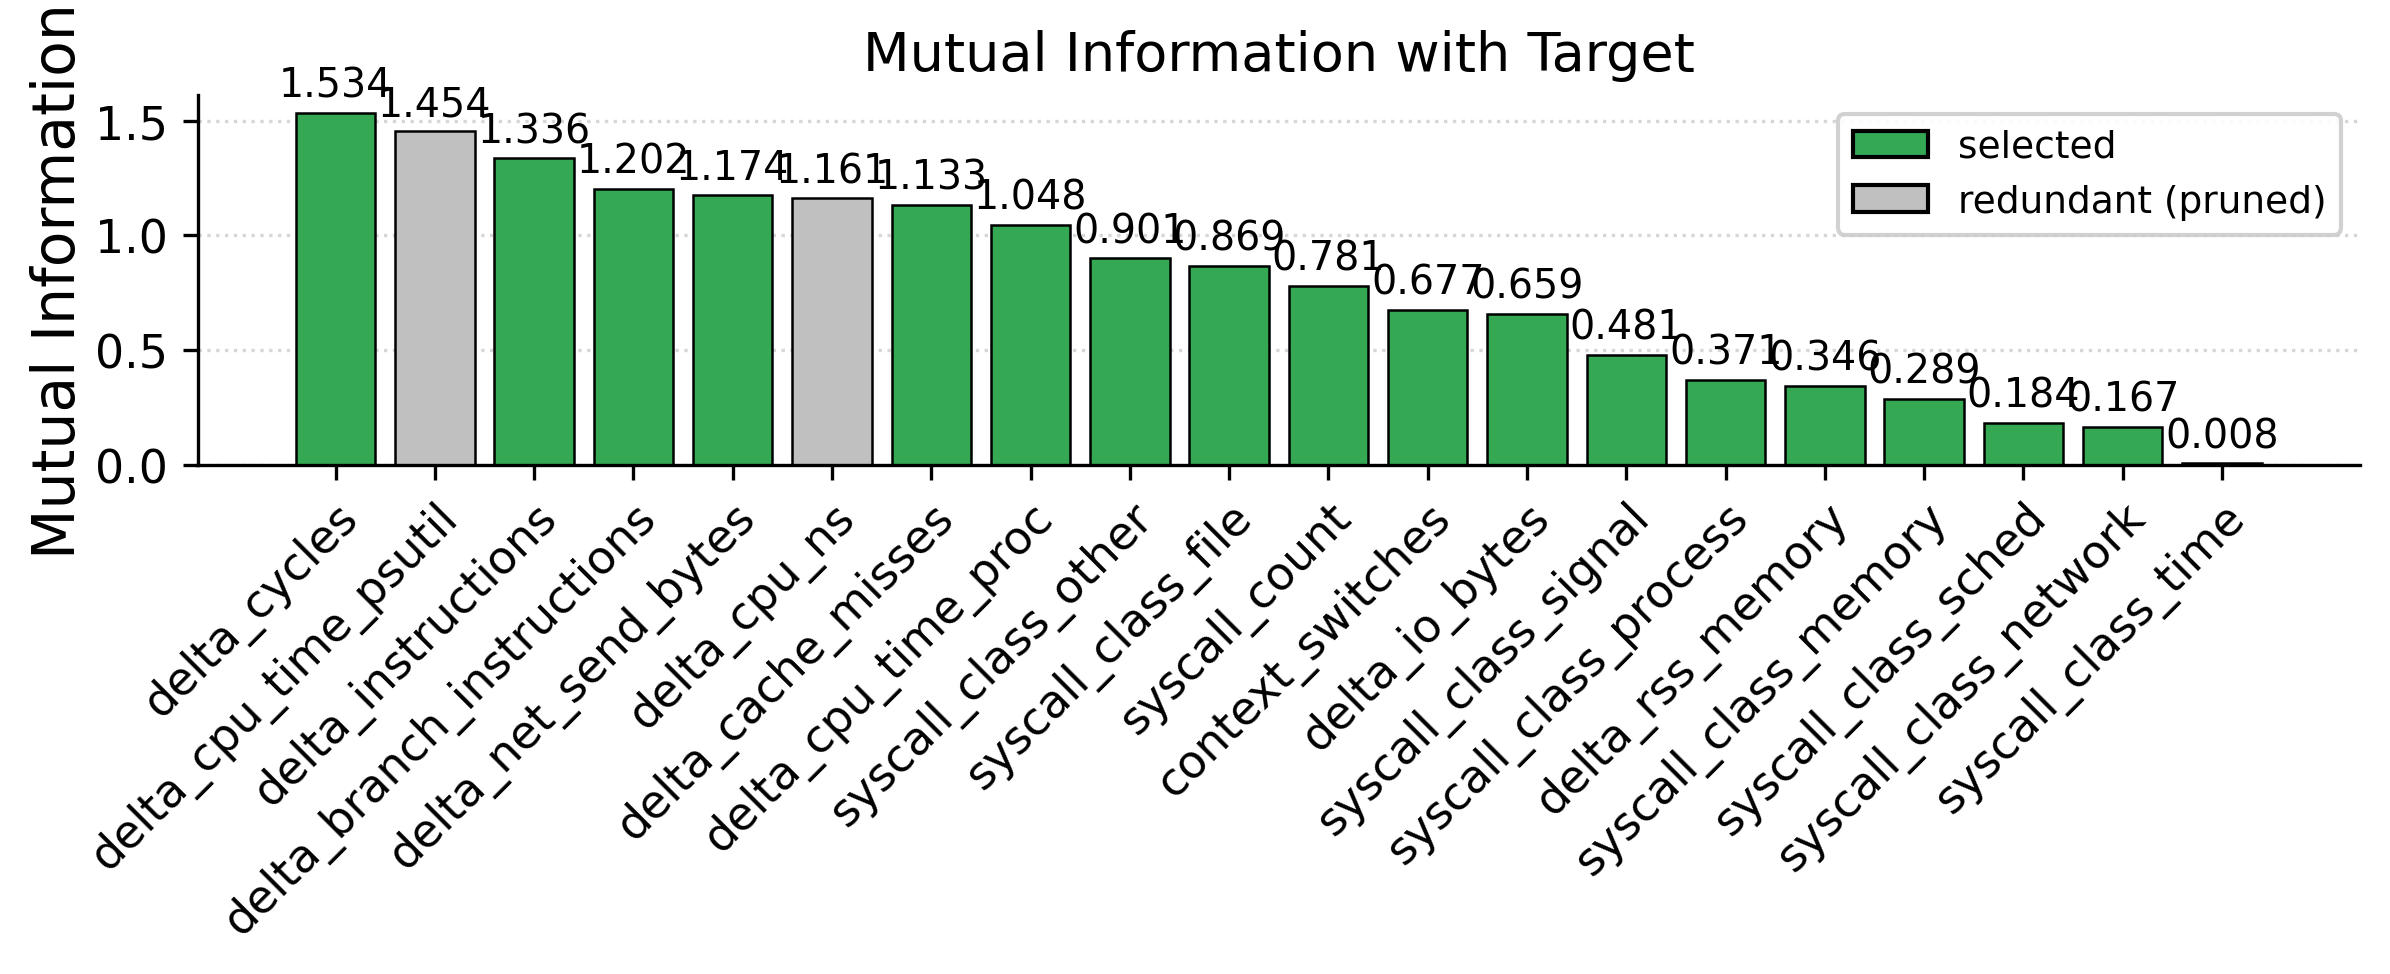

Values plotted in this chart, from the file beside it:
feature, mutual_info, pearson, spearman
delta_cycles, 1.534, 0.7685, 0.898
delta_cpu_time_psutil, 1.454, 0.7813, 0.9121
delta_instructions, 1.336, 0.5974, 0.7566
delta_branch_instructions, 1.202, 0.5289, 0.7882
delta_net_send_bytes, 1.174, 0.08616, 0.393
delta_cpu_ns, 1.161, 0.7431, 0.8756
delta_cache_misses, 1.133, 0.725, 0.8586
delta_cpu_time_proc, 1.048, 0.2664, 0.5663
syscall_class_other, 0.9008, 0.2077, 0.4469
syscall_class_file, 0.8687, 0.06412, 0.2653
syscall_count, 0.7811, 0.1103, 0.2071
context_switches, 0.6774, 0.2013, 0.3735
delta_io_bytes, 0.6594, 0.0398, 0.4274
syscall_class_signal, 0.4806, 0.09194, 0.2966
syscall_class_process, 0.3714, 0.05574, 0.2517
delta_rss_memory, 0.3464, -0.01065, 0.1302
syscall_class_memory, 0.2891, 0.09069, 0.2068
syscall_class_sched, 0.184, -0.04649, -0.04958
syscall_class_network, 0.1669, 0.004461, 0.042
syscall_class_time, 0.007745, -0.01343, 0.00617
